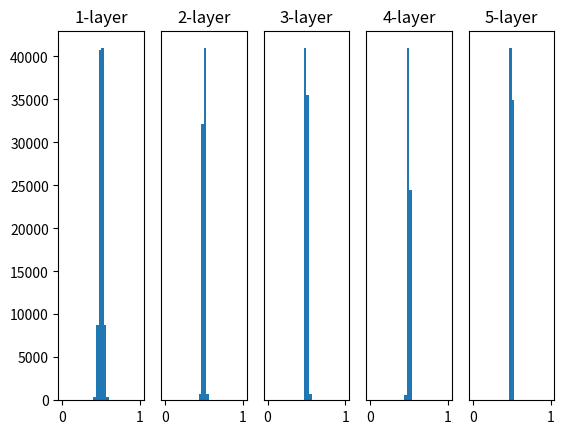

Source code (Python):
# coding: utf-8
import matplotlib.pyplot as plt
import numpy as np


def sigmoid(x):
    return 1 / (1 + np.exp(-x))


def ReLU(x):
    return np.maximum(0, x)


def tanh(x):
    return np.tanh(x)
    
input_data = np.random.randn(1000, 100)  # 1000個のデータ
node_num = 100  # 各隠れ層のノード（ニューロン）の数
hidden_layer_size = 5  # 隠れ層が5層
activations = {}  # ここにアクティベーションの結果を格納する

x = input_data

for i in range(hidden_layer_size):
    if i != 0:
        x = activations[i-1]

    # 初期値の値をいろいろ変えて実験しよう！
    # w = np.random.randn(node_num, node_num) * 1
    w = np.random.randn(node_num, node_num) * 0.01
    # w = np.random.randn(node_num, node_num) * np.sqrt(1.0 / node_num)
    # w = np.random.randn(node_num, node_num) * np.sqrt(2.0 / node_num)


    a = np.dot(x, w)


    # 活性化関数の種類も変えて実験しよう！
    z = sigmoid(a)
    # z = ReLU(a)
    # z = tanh(a)

    activations[i] = z

# ヒストグラムを描画
for i, a in activations.items():
    plt.subplot(1, len(activations), i+1)
    plt.title(str(i+1) + "-layer")
    if i != 0: plt.yticks([], [])
    # plt.xlim(0.1, 1)
    # plt.ylim(0, 7000)
    plt.hist(a.flatten(), 30, range=(0,1))
plt.show()
